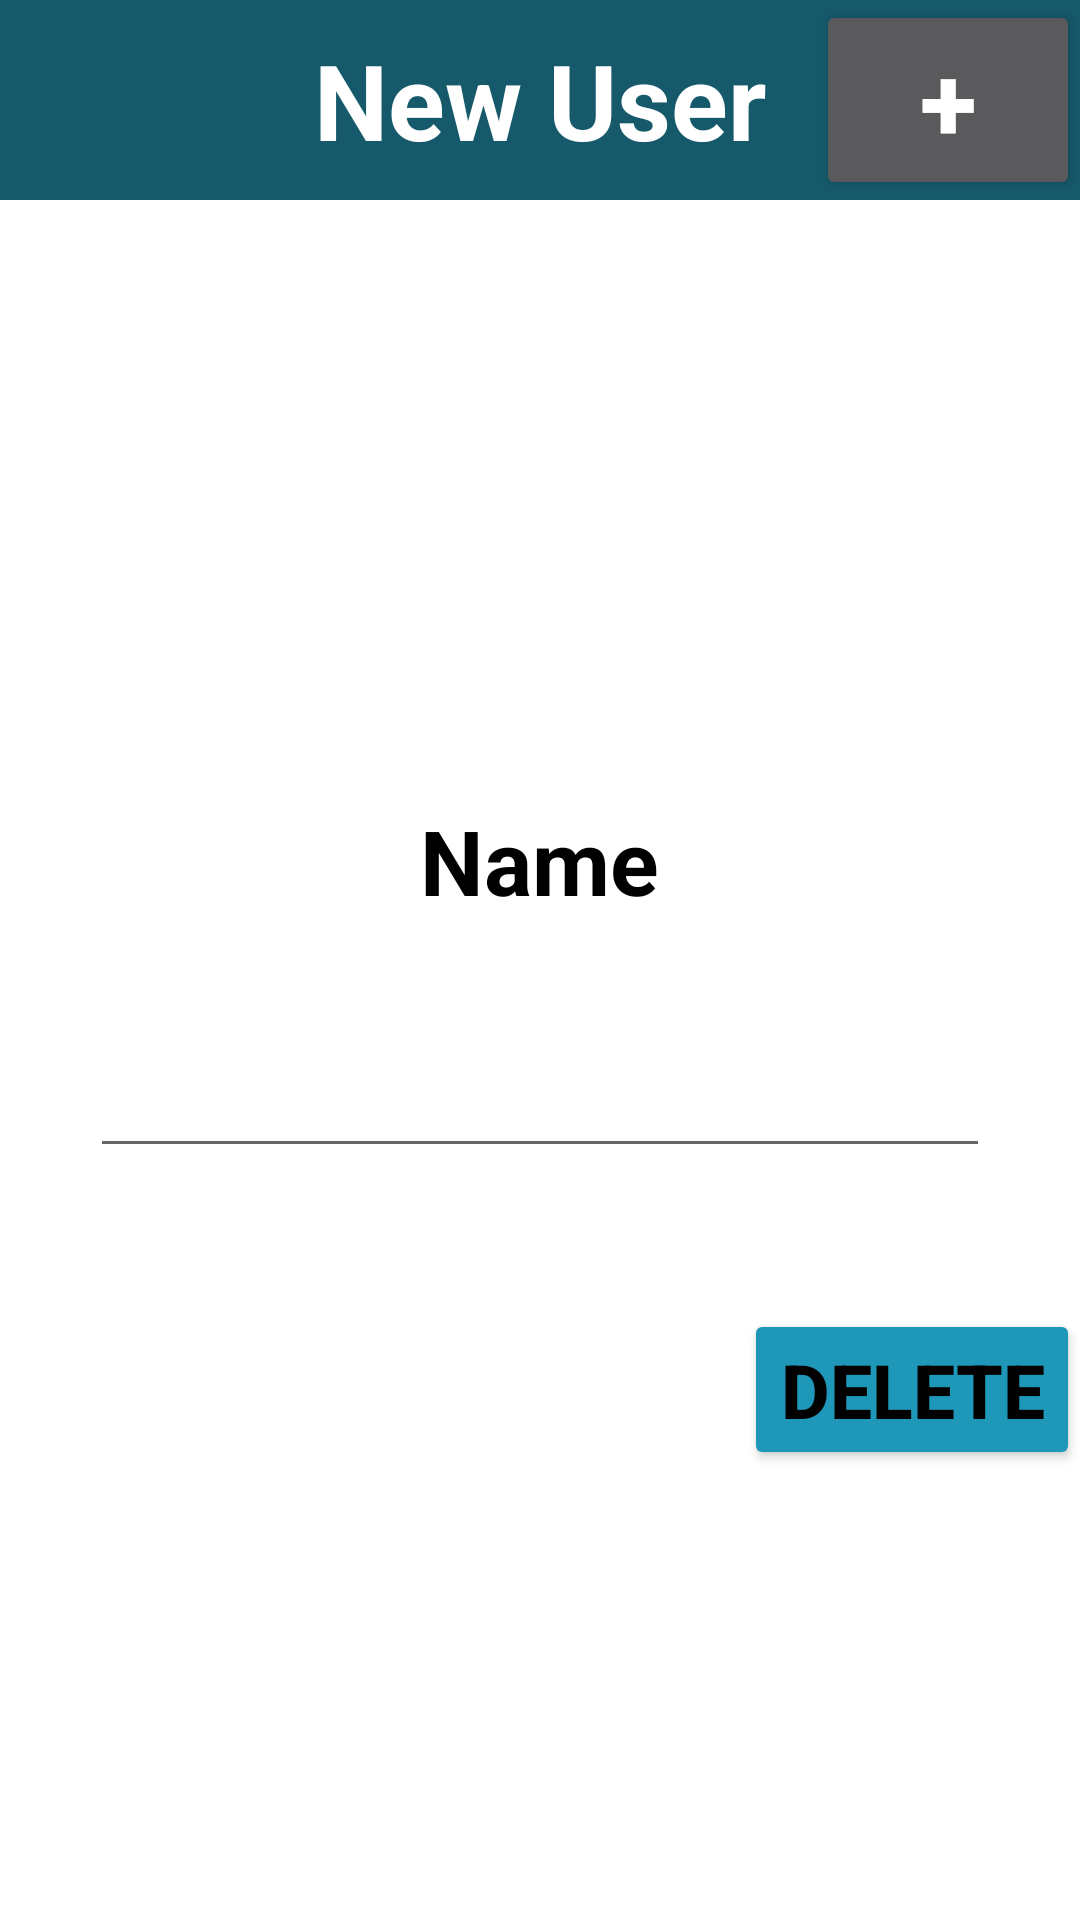

Reconstruct the res/layout file that produces this screen, plus the resources it refers to.
<!-- AndroidManifest.xml: application theme Theme.Le_androidapp -->
<!-- res/layout/activity_user_detail.xml -->
<?xml version="1.0" encoding="utf-8"?>
<androidx.appcompat.widget.LinearLayoutCompat xmlns:android="http://schemas.android.com/apk/res/android"
    xmlns:tools="http://schemas.android.com/tools"
    android:orientation="vertical"
    android:layout_width="match_parent"
    android:layout_height="match_parent"
    tools:context=".UserDetailActivity">

    <androidx.appcompat.widget.Toolbar
        android:layout_width="match_parent"
        android:layout_height="wrap_content"
        android:minHeight="?actionBarSize"
        android:theme="?actionBarTheme"
        android:background="@color/dark_cyan">

        <TextView
            android:layout_width="wrap_content"
            android:layout_height="wrap_content"
            android:text="New User"
            android:textSize="35sp"
            android:textColor="@color/white"
            android:textStyle="bold"
            android:layout_gravity="center"/>

        <Button
            android:layout_width="wrap_content"
            android:layout_height="wrap_content"
            android:text="+"
            android:textSize="35sp"
            android:textColor="@color/white"
            android:textStyle="bold"
            android:layout_gravity="end"
            android:onClick="saveUser"/>

    </androidx.appcompat.widget.Toolbar>

    <TextView
        android:layout_width="wrap_content"
        android:layout_height="wrap_content"
        android:text="Name"
        android:textSize="30sp"
        android:layout_marginTop="200dp"
        android:textColor="@color/black"
        android:textStyle="bold"
        android:layout_gravity="center"/>

    <EditText
        android:id="@+id/nameEditText"
        android:layout_width="300dp"
        android:layout_height="wrap_content"
        android:textSize="30sp"
        android:maxLines="2"
        android:maxLength="20"
        android:layout_marginTop="25dp"
        android:textColor="@color/black"
        android:layout_gravity="center"/>

    <View
        android:layout_width="match_parent"
        android:layout_height="wrap_content"
        android:layout_weight="1"/>
    <Button
        android:id="@+id/deleteUserButton"
        android:layout_width="wrap_content"
        android:layout_height="wrap_content"
        android:text="Delete"
        android:backgroundTint="@color/medium_dark_cyan"
        android:textSize="25sp"
        android:textColor="@color/black"
        android:textStyle="bold"
        android:layout_gravity="end"
        android:layout_marginBottom="150dp"
        android:onClick="deleteUser"/>

</androidx.appcompat.widget.LinearLayoutCompat>
<!-- resources referenced by this layout -->
<resources>
  <color name="black">#FF000000</color>
  <color name="dark_cyan">#15596B</color>
  <color name="medium_dark_cyan">#1F97B8</color>
  <color name="white">#FFFFFFFF</color>
  <style name="Theme.Le_androidapp" parent="Theme.MaterialComponents.DayNight.DarkActionBar">
          
          <item name="colorPrimary">@color/purple_500</item>
          <item name="colorPrimaryVariant">@color/purple_700</item>
          <item name="colorOnPrimary">@color/white</item>
          
          <item name="colorSecondary">@color/teal_200</item>
          <item name="colorSecondaryVariant">@color/teal_700</item>
          <item name="colorOnSecondary">@color/black</item>
          
          <item name="android:statusBarColor">?attr/colorPrimaryVariant</item>
          
      </style>
  <color name="purple_500">#FF6200EE</color>
  <color name="purple_700">#FF3700B3</color>
  <color name="teal_200">#FF03DAC5</color>
  <color name="teal_700">#FF018786</color>
</resources>
